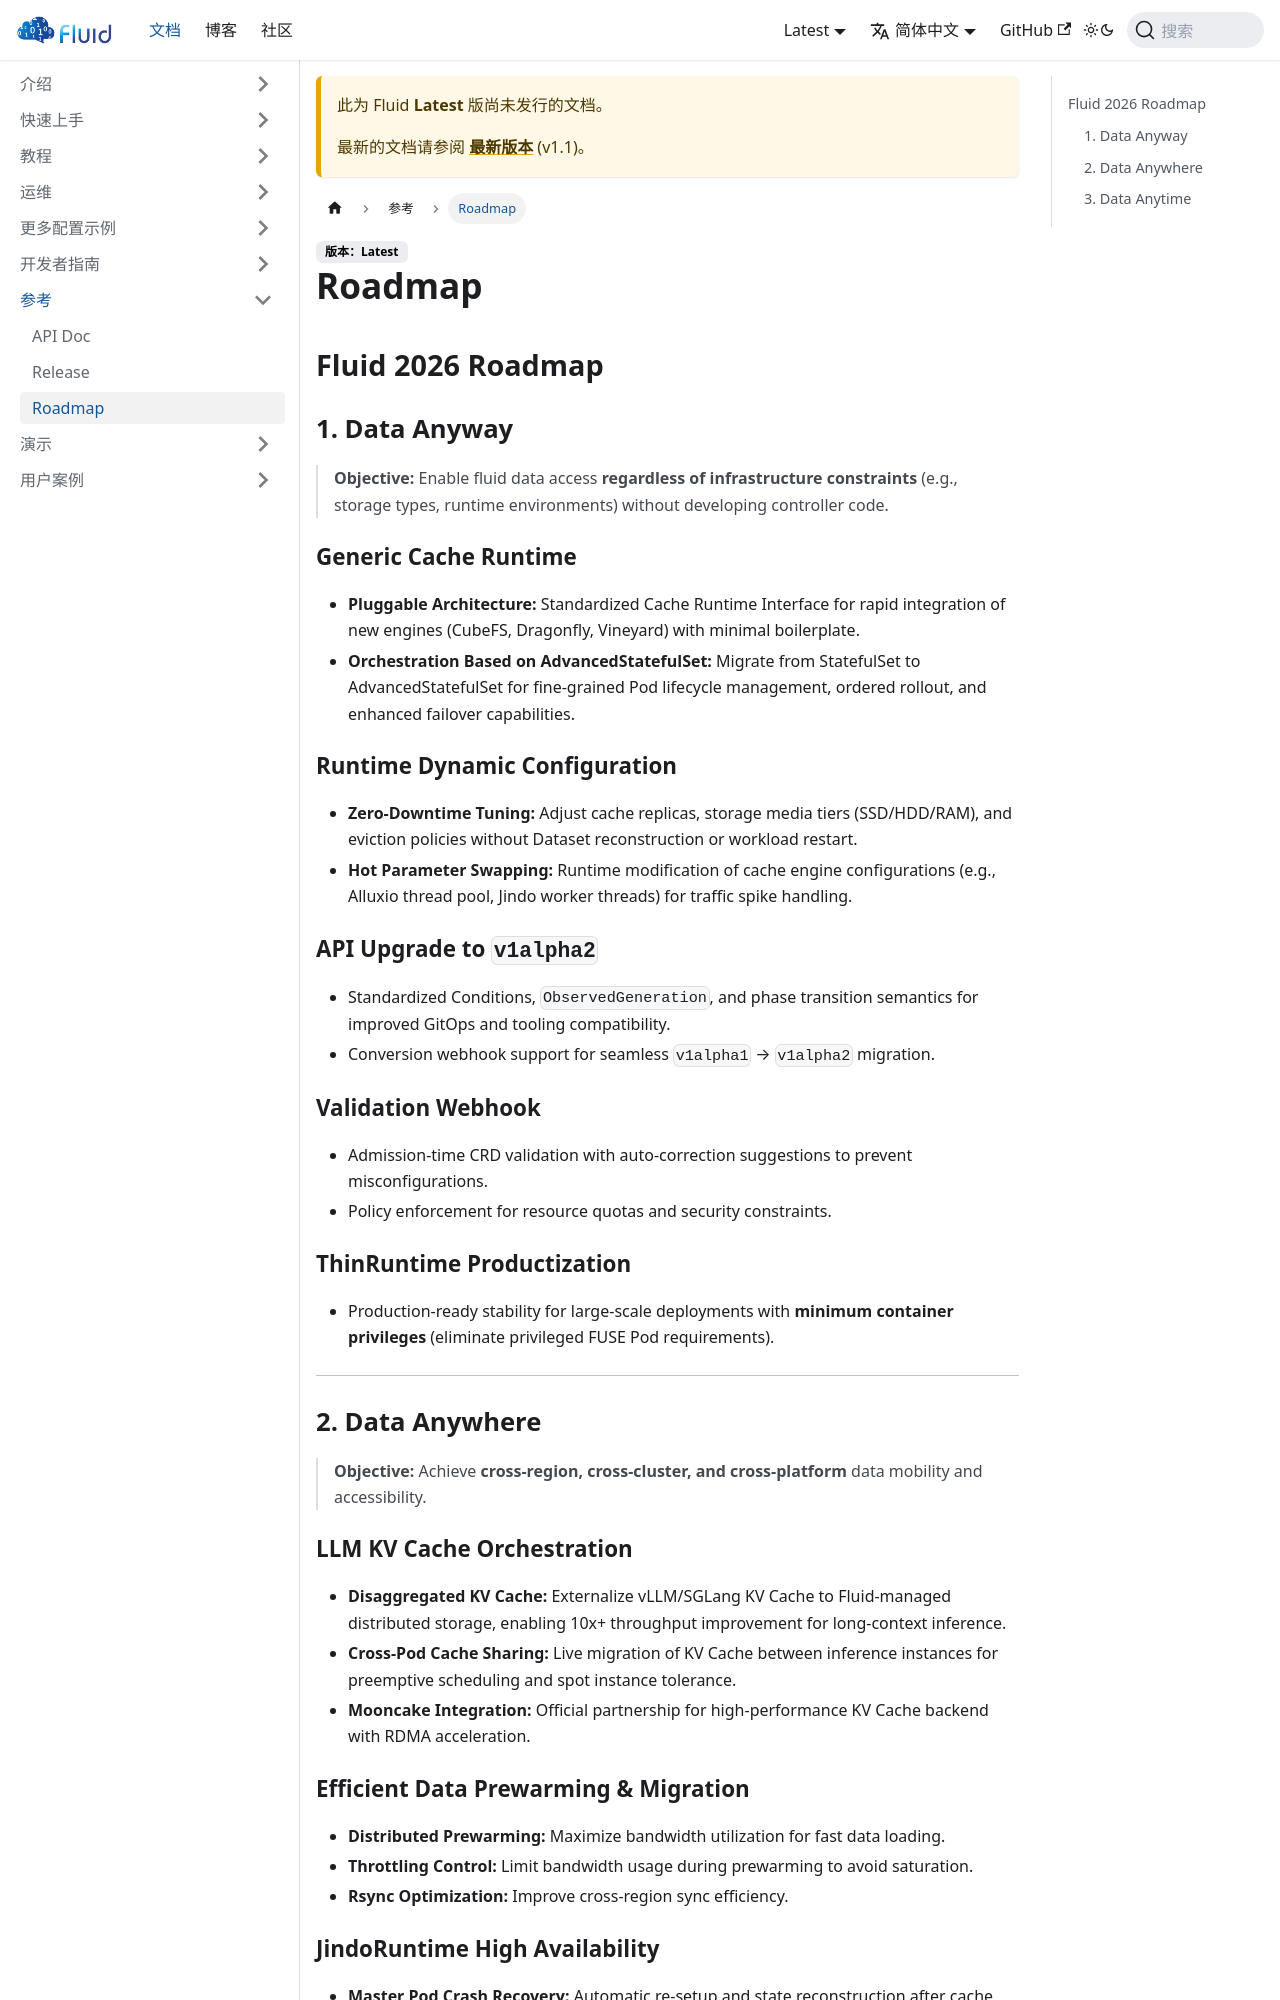

repository: fluid-cloudnative/fluid-cloudnative.github.io · page: zh/docs/next/reference/roadmap.html · generator: docusaurus

---
sidebar_label: Roadmap
sidebar_position: 3
---

# Roadmap

## Fluid 2026 Roadmap

### 1. Data Anyway

> **Objective:** Enable fluid data access **regardless of infrastructure constraints** (e.g., storage types, runtime environments) without developing controller code.

#### Generic Cache Runtime

- **Pluggable Architecture:** Standardized Cache Runtime Interface for rapid integration of new engines (CubeFS, Dragonfly, Vineyard) with minimal boilerplate.
- **Orchestration Based on AdvancedStatefulSet:** Migrate from StatefulSet to AdvancedStatefulSet for fine-grained Pod lifecycle management, ordered rollout, and enhanced failover capabilities.

#### Runtime Dynamic Configuration

- **Zero-Downtime Tuning:** Adjust cache replicas, storage media tiers (SSD/HDD/RAM), and eviction policies without Dataset reconstruction or workload restart.
- **Hot Parameter Swapping:** Runtime modification of cache engine configurations (e.g., Alluxio thread pool, Jindo worker threads) for traffic spike handling.

#### API Upgrade to `v1alpha2`

- Standardized Conditions, `ObservedGeneration`, and phase transition semantics for improved GitOps and tooling compatibility.
- Conversion webhook support for seamless `v1alpha1` → `v1alpha2` migration.

#### Validation Webhook

- Admission-time CRD validation with auto-correction suggestions to prevent misconfigurations.
- Policy enforcement for resource quotas and security constraints.

#### ThinRuntime Productization

- Production-ready stability for large-scale deployments with **minimum container privileges** (eliminate privileged FUSE Pod requirements).

---

### 2. Data Anywhere

> **Objective:** Achieve **cross-region, cross-cluster, and cross-platform** data mobility and accessibility.

#### LLM KV Cache Orchestration

- **Disaggregated KV Cache:** Externalize vLLM/SGLang KV Cache to Fluid-managed distributed storage, enabling 10x+ throughput improvement for long-context inference.
- **Cross-Pod Cache Sharing:** Live migration of KV Cache between inference instances for preemptive scheduling and spot instance tolerance.
- **Mooncake Integration:** Official partnership for high-performance KV Cache backend with RDMA acceleration.
